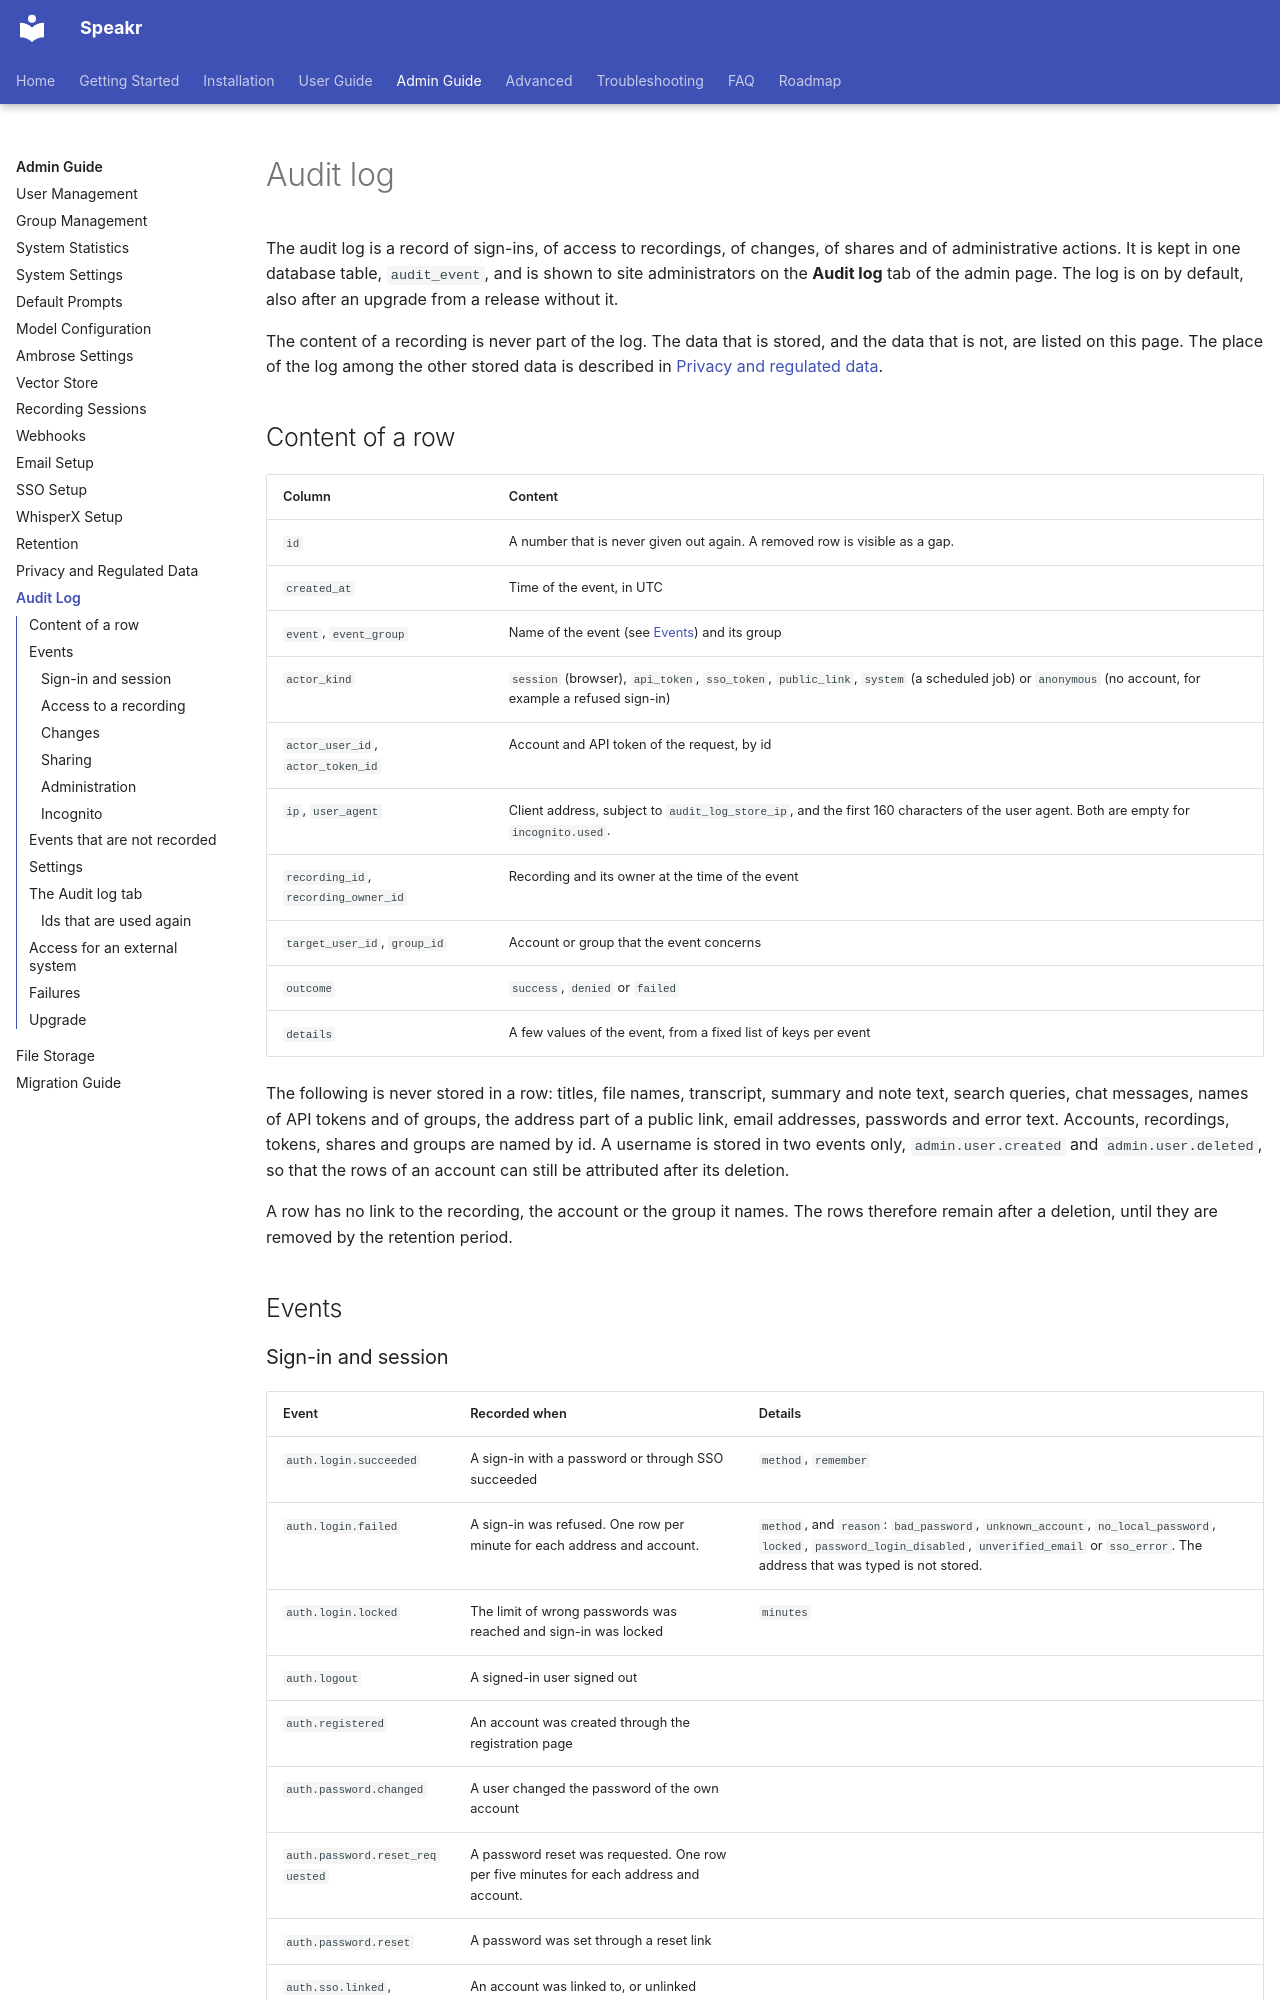

repository: murtaza-nasir/speakr · page: admin-guide/audit-log/index.html · generator: mkdocs

# Audit log

The audit log is a record of sign-ins, of access to recordings, of changes, of shares and of administrative actions. It is kept in one database table, `audit_event`, and is shown to site administrators on the **Audit log** tab of the admin page. The log is on by default, also after an upgrade from a release without it.

The content of a recording is never part of the log. The data that is stored, and the data that is not, are listed on this page. The place of the log among the other stored data is described in [Privacy and regulated data](privacy.md).

## Content of a row

| Column | Content |
|---|---|
| `id` | A number that is never given out again. A removed row is visible as a gap. |
| `created_at` | Time of the event, in UTC |
| `event`, `event_group` | Name of the event (see [Events](#events)) and its group |
| `actor_kind` | `session` (browser), `api_token`, `sso_token`, `public_link`, `system` (a scheduled job) or `anonymous` (no account, for example a refused sign-in) |
| `actor_user_id`, `actor_token_id` | Account and API token of the request, by id |
| `ip`, `user_agent` | Client address, subject to `audit_log_store_ip`, and the first 160 characters of the user agent. Both are empty for `incognito.used`. |
| `recording_id`, `recording_owner_id` | Recording and its owner at the time of the event |
| `target_user_id`, `group_id` | Account or group that the event concerns |
| `outcome` | `success`, `denied` or `failed` |
| `details` | A few values of the event, from a fixed list of keys per event |

The following is never stored in a row: titles, file names, transcript, summary and note text, search queries, chat messages, names of API tokens and of groups, the address part of a public link, email addresses, passwords and error text. Accounts, recordings, tokens, shares and groups are named by id. A username is stored in two events only, `admin.user.created` and `admin.user.deleted`, so that the rows of an account can still be attributed after its deletion.

A row has no link to the recording, the account or the group it names. The rows therefore remain after a deletion, until they are removed by the retention period.

## Events

### Sign-in and session

| Event | Recorded when | Details |
|---|---|---|
| `auth.login.succeeded` | A sign-in with a password or through SSO succeeded | `method`, `remember` |
| `auth.login.failed` | A sign-in was refused. One row per minute for each address and account. | `method`, and `reason`: `bad_password`, `unknown_account`, `no_local_password`, `locked`, `password_login_disabled`, `unverified_email` or `sso_error`. The address that was typed is not stored. |
| `auth.login.locked` | The limit of wrong passwords was reached and sign-in was locked | `minutes` |
| `auth.logout` | A signed-in user signed out | |
| `auth.registered` | An account was created through the registration page | |
| `auth.password.changed` | A user changed the password of the own account | |
| `auth.password.reset_requested` | A password reset was requested. One row per five minutes for each address and account. | |
| `auth.password.reset` | A password was set through a reset link | |
| `auth.sso.linked`, `auth.sso.unlinked` | An account was linked to, or unlinked from, the SSO provider | |
| `token.created`, `token.changed`, `token.revoked` | An API token was created, renamed or narrowed, or revoked | `token_id`, `scopes`, `expires`, `sso_client_id` |
| `token.first_used` | An API token was used for the first time | `token_id` |

For every later request with an API token, the id of the token is stored in `actor_token_id`.
